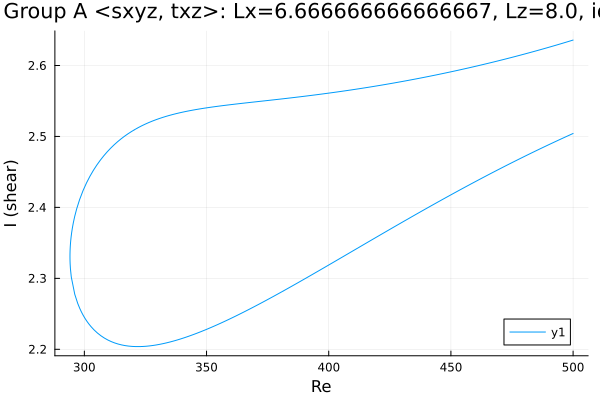

Data behind this chart, as committed beside it:
Re, shear
500.0, 2.636
498.9, 2.635
497.5, 2.633
496, 2.632
494.6, 2.63
493.2, 2.629
491.8, 2.627
490.4, 2.626
489, 2.625
487.6, 2.623
486.1, 2.622
484.7, 2.62
483.3, 2.619
481.9, 2.618
480.5, 2.617
479.1, 2.615
477.7, 2.614
476.2, 2.613
474.8, 2.611
473.4, 2.61
472, 2.609
470.6, 2.608
469.2, 2.606
467.8, 2.605
466.3, 2.604
464.9, 2.603
463.5, 2.602
462.1, 2.601
460.7, 2.599
459.3, 2.598
457.9, 2.597
456.4, 2.596
455, 2.595
453.6, 2.594
452.2, 2.593
450.8, 2.592
449.4, 2.591
448, 2.59
446.5, 2.589
445.1, 2.588
443.7, 2.587
442.3, 2.586
440.9, 2.585
439.5, 2.584
438.1, 2.583
436.6, 2.582
435.2, 2.581
433.8, 2.58
432.4, 2.579
431, 2.578
429.6, 2.577
428.2, 2.576
426.7, 2.575
425.3, 2.575
423.9, 2.574
422.5, 2.573
421.1, 2.572
419.7, 2.571
418.3, 2.57
416.8, 2.57
... 298 more rows
